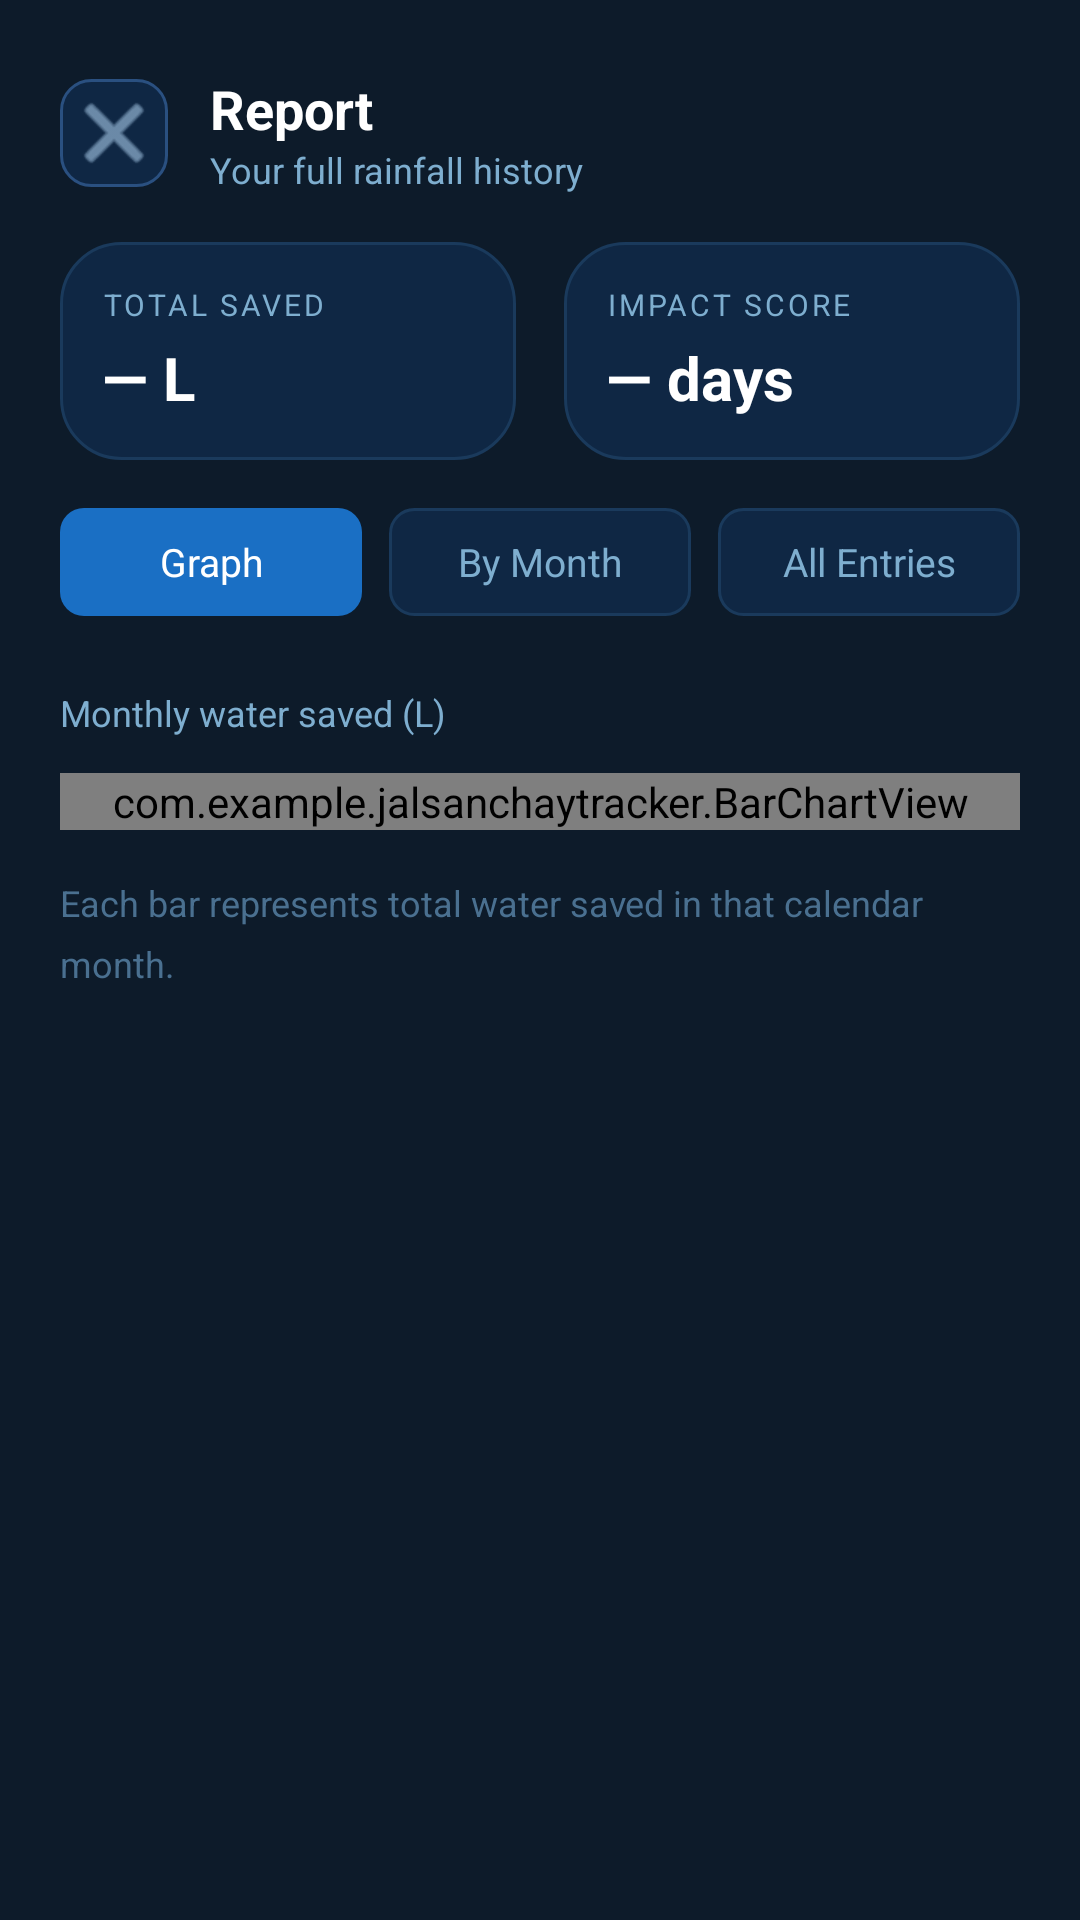

This screen was rendered from an Android layout file. Write that file and the resources it references.
<!-- AndroidManifest.xml: application theme Theme.JalSanchayTracker -->
<!-- res/layout/activity_monthly_report.xml -->
<?xml version="1.0" encoding="utf-8"?>
<LinearLayout
    xmlns:android="http://schemas.android.com/apk/res/android"
    android:orientation="vertical"
    android:layout_width="match_parent"
    android:layout_height="match_parent"
    android:background="#0D1B2A"
    android:fitsSystemWindows="true">

    
    <LinearLayout
        android:orientation="horizontal"
        android:layout_width="match_parent"
        android:layout_height="wrap_content"
        android:gravity="center_vertical"
        android:paddingStart="20dp"
        android:paddingEnd="20dp"
        android:paddingTop="24dp"
        android:paddingBottom="16dp">

        <ImageButton
            android:id="@+id/btnBack"
            android:src="@android:drawable/ic_menu_close_clear_cancel"
            android:background="@drawable/bg_chip"
            android:backgroundTint="@null"
            android:tint="#A8CBEA"
            android:padding="8dp"
            android:layout_width="36dp"
            android:layout_height="36dp"
            android:layout_marginEnd="14dp"
            android:contentDescription="Back"/>

        <LinearLayout
            android:orientation="vertical"
            android:layout_width="0dp"
            android:layout_height="wrap_content"
            android:layout_weight="1">

            <TextView
                android:text="Report"
                android:textSize="18sp"
                android:textStyle="bold"
                android:textColor="#FFFFFF"
                android:layout_width="wrap_content"
                android:layout_height="wrap_content"/>

            <TextView
                android:text="Your full rainfall history"
                android:textSize="12sp"
                android:textColor="#7EAECF"
                android:layout_width="wrap_content"
                android:layout_height="wrap_content"/>
        </LinearLayout>
    </LinearLayout>

    
    <LinearLayout
        android:orientation="horizontal"
        android:layout_width="match_parent"
        android:layout_height="wrap_content"
        android:paddingStart="20dp"
        android:paddingEnd="20dp"
        android:paddingBottom="16dp">

        <LinearLayout
            android:orientation="vertical"
            android:layout_width="0dp"
            android:layout_weight="1"
            android:layout_height="wrap_content"
            android:background="@drawable/bg_tank_card"
            android:padding="14dp"
            android:layout_marginEnd="8dp">

            <TextView
                android:text="TOTAL SAVED"
                android:textSize="10sp"
                android:textColor="#7EAECF"
                android:letterSpacing="0.1"
                android:layout_marginBottom="4dp"
                android:layout_width="wrap_content"
                android:layout_height="wrap_content"/>

            <TextView
                android:id="@+id/tvTotalAllTime"
                android:text="— L"
                android:textSize="20sp"
                android:textStyle="bold"
                android:textColor="#FFFFFF"
                android:layout_width="wrap_content"
                android:layout_height="wrap_content"/>
        </LinearLayout>

        <LinearLayout
            android:orientation="vertical"
            android:layout_width="0dp"
            android:layout_weight="1"
            android:layout_height="wrap_content"
            android:background="@drawable/bg_tank_card"
            android:padding="14dp"
            android:layout_marginStart="8dp">

            <TextView
                android:text="IMPACT SCORE"
                android:textSize="10sp"
                android:textColor="#7EAECF"
                android:letterSpacing="0.1"
                android:layout_marginBottom="4dp"
                android:layout_width="wrap_content"
                android:layout_height="wrap_content"/>

            <TextView
                android:id="@+id/tvTotalDays"
                android:text="— days"
                android:textSize="20sp"
                android:textStyle="bold"
                android:textColor="#FFFFFF"
                android:layout_width="wrap_content"
                android:layout_height="wrap_content"/>
        </LinearLayout>
    </LinearLayout>

    
    <LinearLayout
        android:orientation="horizontal"
        android:layout_width="match_parent"
        android:layout_height="44dp"
        android:paddingStart="20dp"
        android:paddingEnd="20dp"
        android:paddingBottom="8dp">

        <TextView
            android:id="@+id/tabGraph"
            android:text="Graph"
            android:textSize="13sp"
            android:textColor="#FFFFFF"
            android:gravity="center"
            android:layout_width="0dp"
            android:layout_height="match_parent"
            android:layout_weight="1"
            android:layout_marginEnd="6dp"
            android:background="@drawable/bg_tab_active"/>

        <TextView
            android:id="@+id/tabMonthly"
            android:text="By Month"
            android:textSize="13sp"
            android:textColor="#7EAECF"
            android:gravity="center"
            android:layout_width="0dp"
            android:layout_height="match_parent"
            android:layout_weight="1"
            android:layout_marginStart="3dp"
            android:layout_marginEnd="3dp"
            android:background="@drawable/bg_tab_inactive"/>

        <TextView
            android:id="@+id/tabEntries"
            android:text="All Entries"
            android:textSize="13sp"
            android:textColor="#7EAECF"
            android:gravity="center"
            android:layout_width="0dp"
            android:layout_height="match_parent"
            android:layout_weight="1"
            android:layout_marginStart="6dp"
            android:background="@drawable/bg_tab_inactive"/>
    </LinearLayout>

    
    <LinearLayout
        android:id="@+id/panelGraph"
        android:orientation="vertical"
        android:layout_width="match_parent"
        android:layout_height="0dp"
        android:layout_weight="1"
        android:paddingStart="20dp"
        android:paddingEnd="20dp"
        android:paddingTop="16dp"
        android:visibility="visible">

        <TextView
            android:text="Monthly water saved (L)"
            android:textSize="12sp"
            android:textColor="#7EAECF"
            android:layout_marginBottom="12dp"
            android:layout_width="wrap_content"
            android:layout_height="wrap_content"/>

        <com.example.jalsanchaytracker.BarChartView
            android:id="@+id/barChart"
            android:layout_width="match_parent"
            android:layout_height="wrap_content"/>

        <TextView
            android:text="Each bar represents total water saved in that calendar month."
            android:textSize="12sp"
            android:textColor="#4A7090"
            android:layout_marginTop="16dp"
            android:lineSpacingMultiplier="1.4"
            android:layout_width="wrap_content"
            android:layout_height="wrap_content"/>
    </LinearLayout>

    
    <ScrollView
        android:id="@+id/panelMonthly"
        android:layout_width="match_parent"
        android:layout_height="0dp"
        android:layout_weight="1"
        android:paddingStart="20dp"
        android:paddingEnd="20dp"
        android:visibility="gone">

        <LinearLayout
            android:id="@+id/llMonthContainer"
            android:orientation="vertical"
            android:layout_width="match_parent"
            android:layout_height="wrap_content"
            android:paddingTop="16dp"
            android:paddingBottom="40dp"/>
    </ScrollView>

    
    <ScrollView
        android:id="@+id/panelEntries"
        android:layout_width="match_parent"
        android:layout_height="0dp"
        android:layout_weight="1"
        android:paddingStart="20dp"
        android:paddingEnd="20dp"
        android:visibility="gone">

        <LinearLayout
            android:id="@+id/llEntriesContainer"
            android:orientation="vertical"
            android:layout_width="match_parent"
            android:layout_height="wrap_content"
            android:paddingTop="16dp"
            android:paddingBottom="40dp"/>
    </ScrollView>

</LinearLayout>
<!-- resources referenced by this layout -->
<resources>
  <!-- drawable bg_chip (drawable) -->
  <?xml version="1.0" encoding="utf-8"?>
  <shape xmlns:android="http://schemas.android.com/apk/res/android"
      android:shape="rectangle">
      <solid android:color="#0F2744"/>
      <corners android:radius="10dp"/>
      <stroke android:width="1dp" android:color="#2A5080"/>
  </shape>
  <!-- drawable bg_tab_active (drawable) -->
  <?xml version="1.0" encoding="utf-8"?>
  <shape xmlns:android="http://schemas.android.com/apk/res/android"
      android:shape="rectangle">
      <solid android:color="#1A6FC4"/>
      <corners android:radius="8dp"/>
  </shape>
  <!-- drawable bg_tab_inactive (drawable) -->
  <?xml version="1.0" encoding="UTF-8"?>
  <shape xmlns:android="http://schemas.android.com/apk/res/android"
      android:shape="rectangle">
      <solid android:color="#0F2744"/>
      <corners android:radius="8dp"/>
      <stroke android:width="1dp" android:color="#1A3A5C"/>
  </shape>
  <!-- drawable bg_tank_card (drawable) -->
  <?xml version="1.0" encoding="utf-8"?>
  <shape xmlns:android="http://schemas.android.com/apk/res/android"
      android:shape="rectangle">
      <solid android:color="#0F2744"/>
      <corners android:radius="20dp"/>
      <stroke android:width="1dp" android:color="#1A3A5C"/>
  </shape>
  <style name="Theme.JalSanchayTracker" parent="Base.Theme.JalSanchayTracker" />
  <style name="Base.Theme.JalSanchayTracker" parent="Theme.Material3.DayNight.NoActionBar">
          
          
      </style>
</resources>
